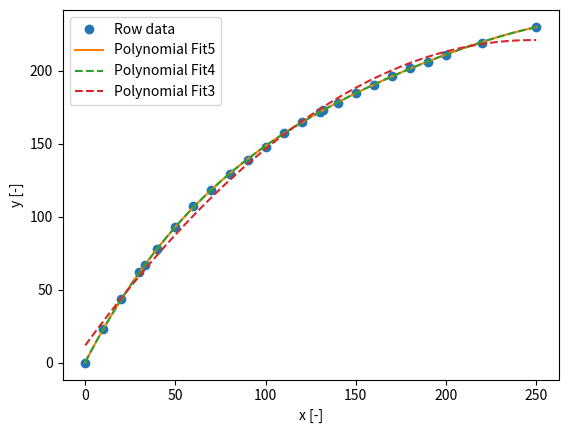

This figure's Python source:
# from scipy.interpolate import lagrange
import scipy.interpolate as scipl
import numpy as np
import matplotlib.pyplot as plt

x_lis =[
0,
132,
33,
10,
20,
30,
40,
50,
60,
70,
80,
90,
100,
110,
120,
130,
140,
150,
160,
170,
180,
190,
200,
220,
250
]

y_lis =[
0,
173,
67,
23,
44,
62,
78,
93,
107,
118,
129,
139,
148,
157,
165,
172,
178,
185,
190,
196,
202,
206,
211,
219,
230,
]

x_lis_np = np.array(x_lis)
y_lis_np = np.array(y_lis)
sort_idx = np.argsort(x_lis_np)
x_lis_sorted = x_lis_np[sort_idx]
y_lis_sorted = y_lis_np[sort_idx]

x = np.arange(x_lis_sorted[0], x_lis_sorted[-1]+0.1, 0.1)
f_sci=scipl.CubicSpline(x_lis_sorted,y_lis_sorted)

# coeffs = np.polyfit(x_lis_sorted, y_lis_sorted, deg=len(x_lis_sorted)-1)
# poly25 = np.poly1d(coeffs)
# print(poly25)

# coeffs = np.polyfit(x_lis_sorted, y_lis_sorted, deg=len(x_lis_sorted)-16)
# poly10 = np.poly1d(coeffs)
# print(poly10)

coeffs = np.polyfit(x_lis_sorted, y_lis_sorted, deg=len(x_lis_sorted)-21)
poly5 = np.poly1d(coeffs)
print(poly5)

coeffs = np.polyfit(x_lis_sorted, y_lis_sorted, deg=len(x_lis_sorted)-21)
poly4 = np.poly1d(coeffs)
print(poly4)

coeffs = np.polyfit(x_lis_sorted, y_lis_sorted, deg=len(x_lis_sorted)-23)
poly3 = np.poly1d(coeffs)
print(poly3)


plt.plot(x_lis_sorted, y_lis_sorted,'o')
# plt.plot(x, f_sci(x),'-')
# plt.plot(x, poly25(x), '--', label='Polynomial Fit 25')
# plt.plot(x, poly10(x), '--', label='Polynomial Fit 10')
plt.plot(x, poly5(x), '-', label='Polynomial Fit 5')
plt.plot(x, poly4(x), '--', label='Polynomial Fit 4')
plt.plot(x, poly3(x), '--', label='Polynomial Fit 3')
plt.xlabel('x [-]')
plt.ylabel('y [-]')
plt.legend(['Row data',
            # 'Cubic Spline',
            # 'Polynomial Fit25',
            # 'Polynomial Fit10',
            'Polynomial Fit5', 'Polynomial Fit4', 'Polynomial Fit3'])
plt.show()